Run: headless pygame with SDL's dummy video driver; simulated clock (each Clock.tick advances the game by its frame time, no real sleeping); random seed 0; keys injected as events and as key.get_pressed() state; no mouse input.
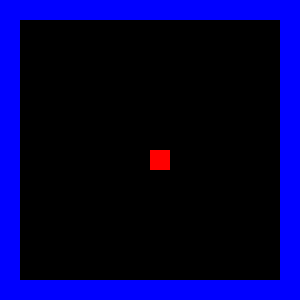
Frame 1 of 4 · flips 1–60 · no input
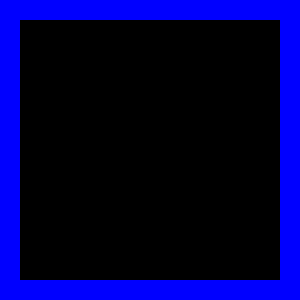
Frame 2 of 4 · flips 61–180 · tapped SPACE, RETURN · held RIGHT (→), D
Frame 3 of 4 · flips 181–300 · held DOWN (↓), S · screen unchanged from frame 2, image omitted
Frame 4 of 4 · flips 301–420 · held LEFT (←), A, UP (↑), W · screen same as frame 1, image omitted

The pygame program that drew these frames:

# Import pygame library
import pygame

# Initialize pygame
pygame.init()

# Define colors
BLACK = (0, 0, 0)
WHITE = (255, 255, 255)
RED = (255, 0, 0)
BLUE = (0, 0, 255)

# Set up the game window
width, height = 300, 300
screen = pygame.display.set_mode((width, height))
pygame.display.set_caption("Mini Pac-Man")

# Define the player block
player_size = 20
player_pos = [width // 2, height // 2]
player_color = RED

# Define walls (Just a simple example, you can expand this)
wall_color = BLUE
walls = [
    pygame.Rect(0, 0, width, 20),  # Top wall
    pygame.Rect(0, 0, 20, height),  # Left wall
    pygame.Rect(0, height - 20, width, 20),  # Bottom wall
    pygame.Rect(width - 20, 0, 20, height)  # Right wall
]

# Game loop
running = True
while running:
    # Handle events
    for event in pygame.event.get():
        if event.type == pygame.QUIT:
            running = False

    # Update game state
    keys = pygame.key.get_pressed()
    if keys[pygame.K_LEFT]:
        player_pos[0] -= 5
    if keys[pygame.K_RIGHT]:
        player_pos[0] += 5
    if keys[pygame.K_UP]:
        player_pos[1] -= 5
    if keys[pygame.K_DOWN]:
        player_pos[1] += 5

    # Draw game objects
    screen.fill(BLACK)
    for wall in walls:
        pygame.draw.rect(screen, wall_color, wall)
    pygame.draw.rect(screen, player_color, (player_pos[0], player_pos[1], player_size, player_size))

    # Update the display
    pygame.display.flip()

    # Cap the frame rate
    pygame.time.Clock().tick(30)

# Quit the game
pygame.quit()
